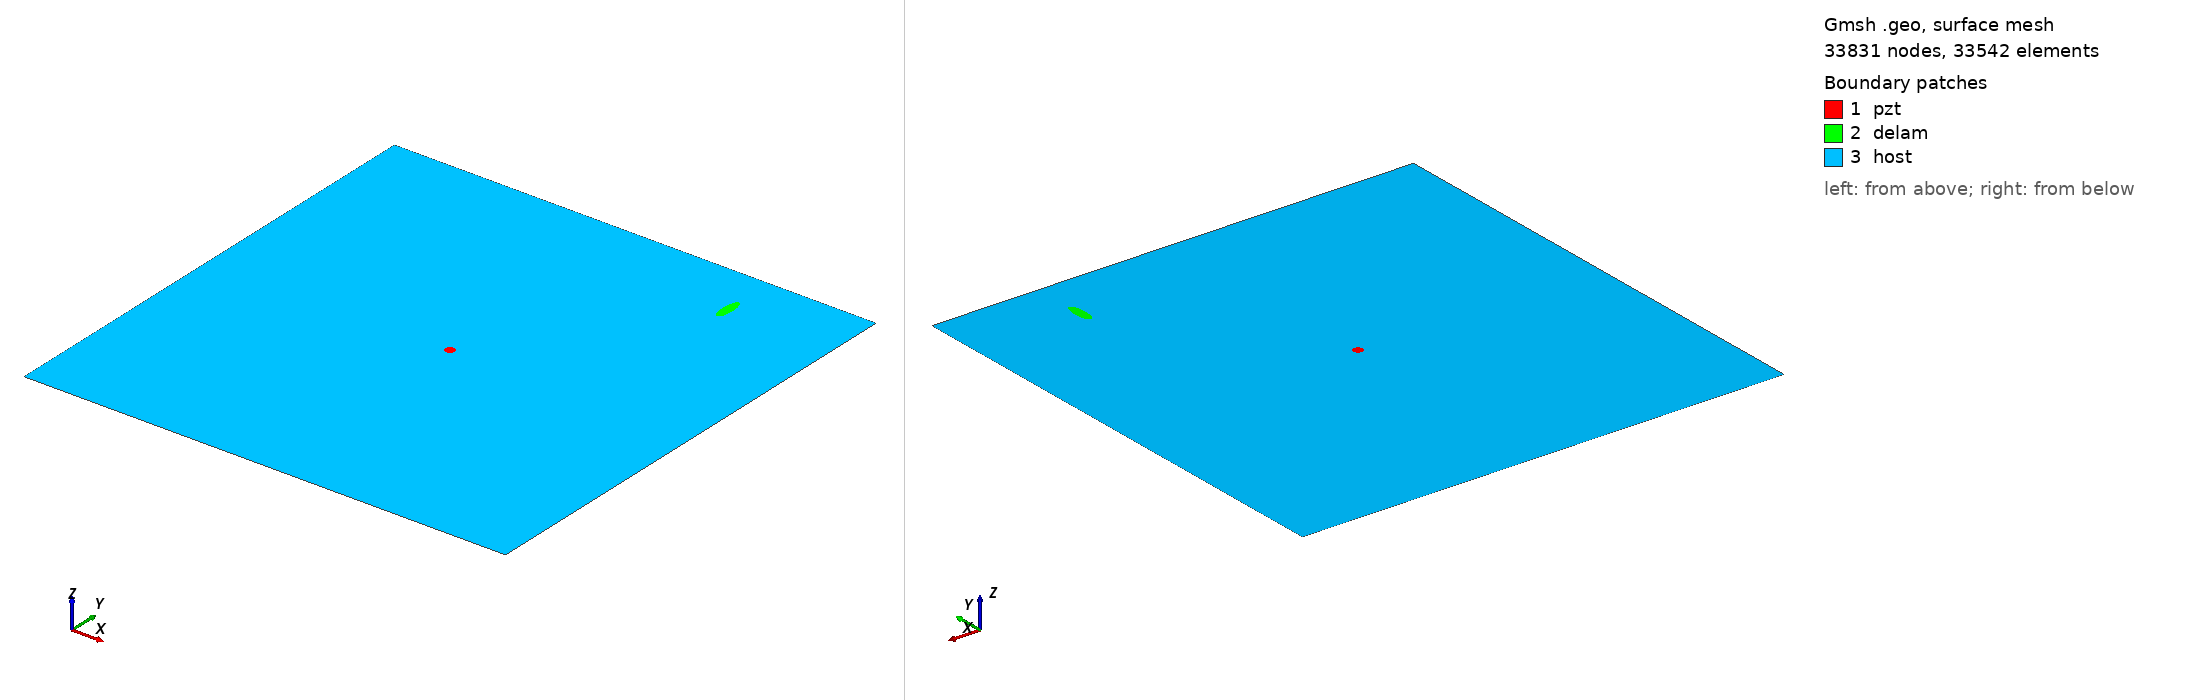

Gmsh geometry script, surface-meshed: 33831 nodes, 33542 surface elements. Boundary patches (legend numbers): 1 pzt, 2 delam, 3 host. Left view from above one corner, right view from below the opposite corner. Legend entries are the model's physical surfaces. The drawing asked Gmsh for element sizes between 1% and 20% of the model's largest extent; the script's own settings can give other sizes.

=== m2_333_delam1_position_no_88_a_15mm_b_5mm_angle_90.geo (drawn) ===
SetFactory("OpenCASCADE");
L=0.500000; 
W=0.500000; 
a=0.015000; 
b=0.005000; 
x=0.388889; 
y=0.444444; 
alpha=0.500000 *Pi; 
r=0.005000; 
xpzt=0.250000; 
ypzt=0.250000; 
//+
Point(1) = {0, 0, 0, 1.0};
//+
Point(2) = {L, 0, 0, 1.0};
//+
Point(3) = {L, W, 0, 1.0};
//+
Point(4) = {0, W, 0, 1.0};
//+
Line(1) = {1, 2};
//+
Line(2) = {2, 3};
//+
Line(3) = {3, 4};
//+
Line(4) = {4, 1};
//+
Circle(5) = {xpzt, ypzt, -0, r, 0, 2*Pi};
//+
Ellipse(6) = {x, y, -0, a, b, 0, 2*Pi};
//+
Rotate {{0, 0, 1}, {x, y, 0}, alpha} {
  Curve{6}; 
}
//+
Curve Loop(1) = {4, 1, 2, 3};
//+
Curve Loop(2) = {6};
//+
Curve Loop(3) = {5};
//+
Curve Loop(4) = {6};
//+
Curve Loop(5) = {5};
//+
Plane Surface(1) = {5};
//+
Plane Surface(2) = {4};
//+
Plane Surface(3) = {1, 2, 3};
//+
Point(9) = {xpzt, ypzt, 0, 1.0};
//+
Point{9} In Surface {1};// mesh node at centre of pzt
//+
Physical Surface("pzt") = {1};
//+
Physical Surface("delam") = {2};
//+
Physical Surface("host") = {3};

Mesh.Algorithm = 6; // Frontal
Mesh.CharacteristicLengthFactor = 0.070000;
Mesh.CharacteristicLengthMin = 0.001000;
Mesh.CharacteristicLengthMax = 0.200000;
Mesh.RecombineAll = 1; // Apply recombination algorithm
Mesh.SubdivisionAlgorithm = 1; // 1: all quadrangles
Mesh.Smoothing = 1;
